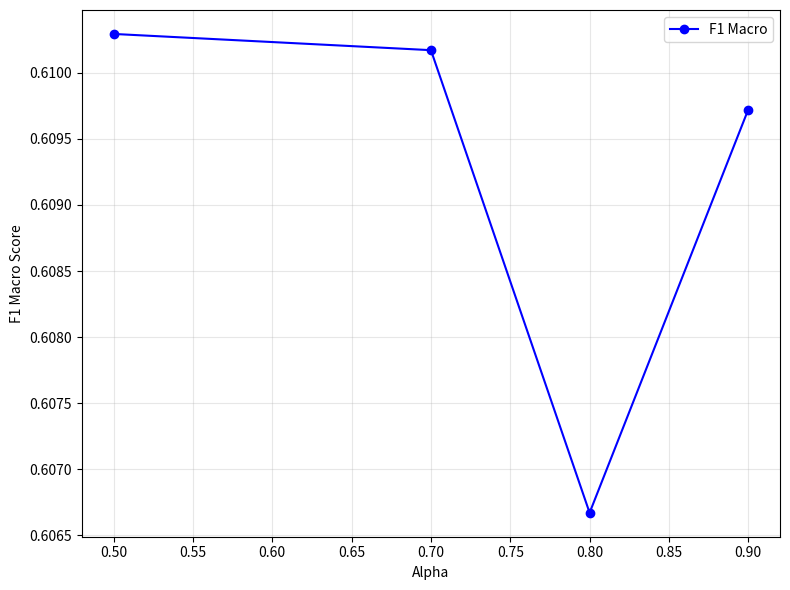

Here is the Python script that generated this plot: (Note: this script raises an exception after producing the figure.)
import matplotlib.pyplot as plt

# Data for F1 vs Alpha for KD models with teacher en fr audio on test set
alphas = [0.5, 0.7, 0.8, 0.9]
f1_scores = [0.6102941222104997, 0.6101713163784356, 0.6066712583020145, 0.6097224186641287]

# Plot
plt.figure(figsize=(8, 6))
plt.plot(alphas, f1_scores, marker='o', linestyle='-', color='b', label='F1 Macro')
plt.xlabel('Alpha')
plt.ylabel('F1 Macro Score')
plt.grid(True, alpha=0.3)
plt.legend()
plt.tight_layout()

# Save the plot
plt.savefig('results/f1_vs_alpha_en_fr_audio.pdf')
print("Graph saved as results/f1_vs_alpha_en_fr_audio.pdf")
